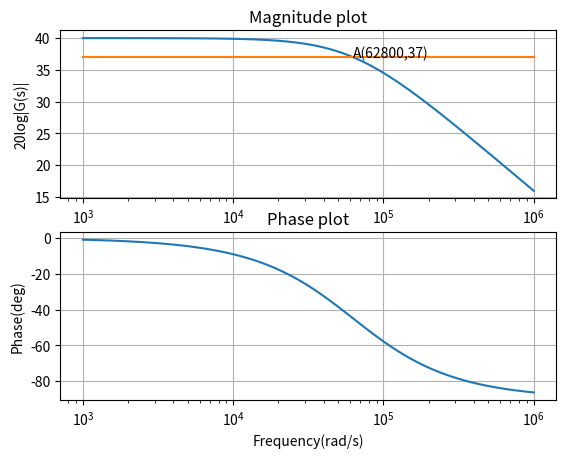

The matplotlib source for this figure:
# License
'''
Code by Aashrith
May 19th,2020
Released under GNU GPL
'''

from scipy import signal
import matplotlib.pyplot as plt
from pylab import*

s1 = signal.lti([2*np.pi*(10**6)],[1,2*np.pi*10010])

w,mag,phase = signal.bode(s1)

subplot(2,1,1)
plt.ylabel('20log|G(s)|')
plt.title('Magnitude plot')
plt.semilogx(w, mag)        # Bode Magnitude plot
plt.semilogx(w,37*np.ones(len(w))) 
plt.annotate("A(62800,37)",(62800,37))
plt.grid() 

subplot(2,1,2)
plt.xlabel('Frequency(rad/s)')
plt.ylabel('Phase(deg)')
plt.title('Phase plot')
plt.semilogx(w,phase)          # Bode phase plot
plt.grid() 

plt.show()
